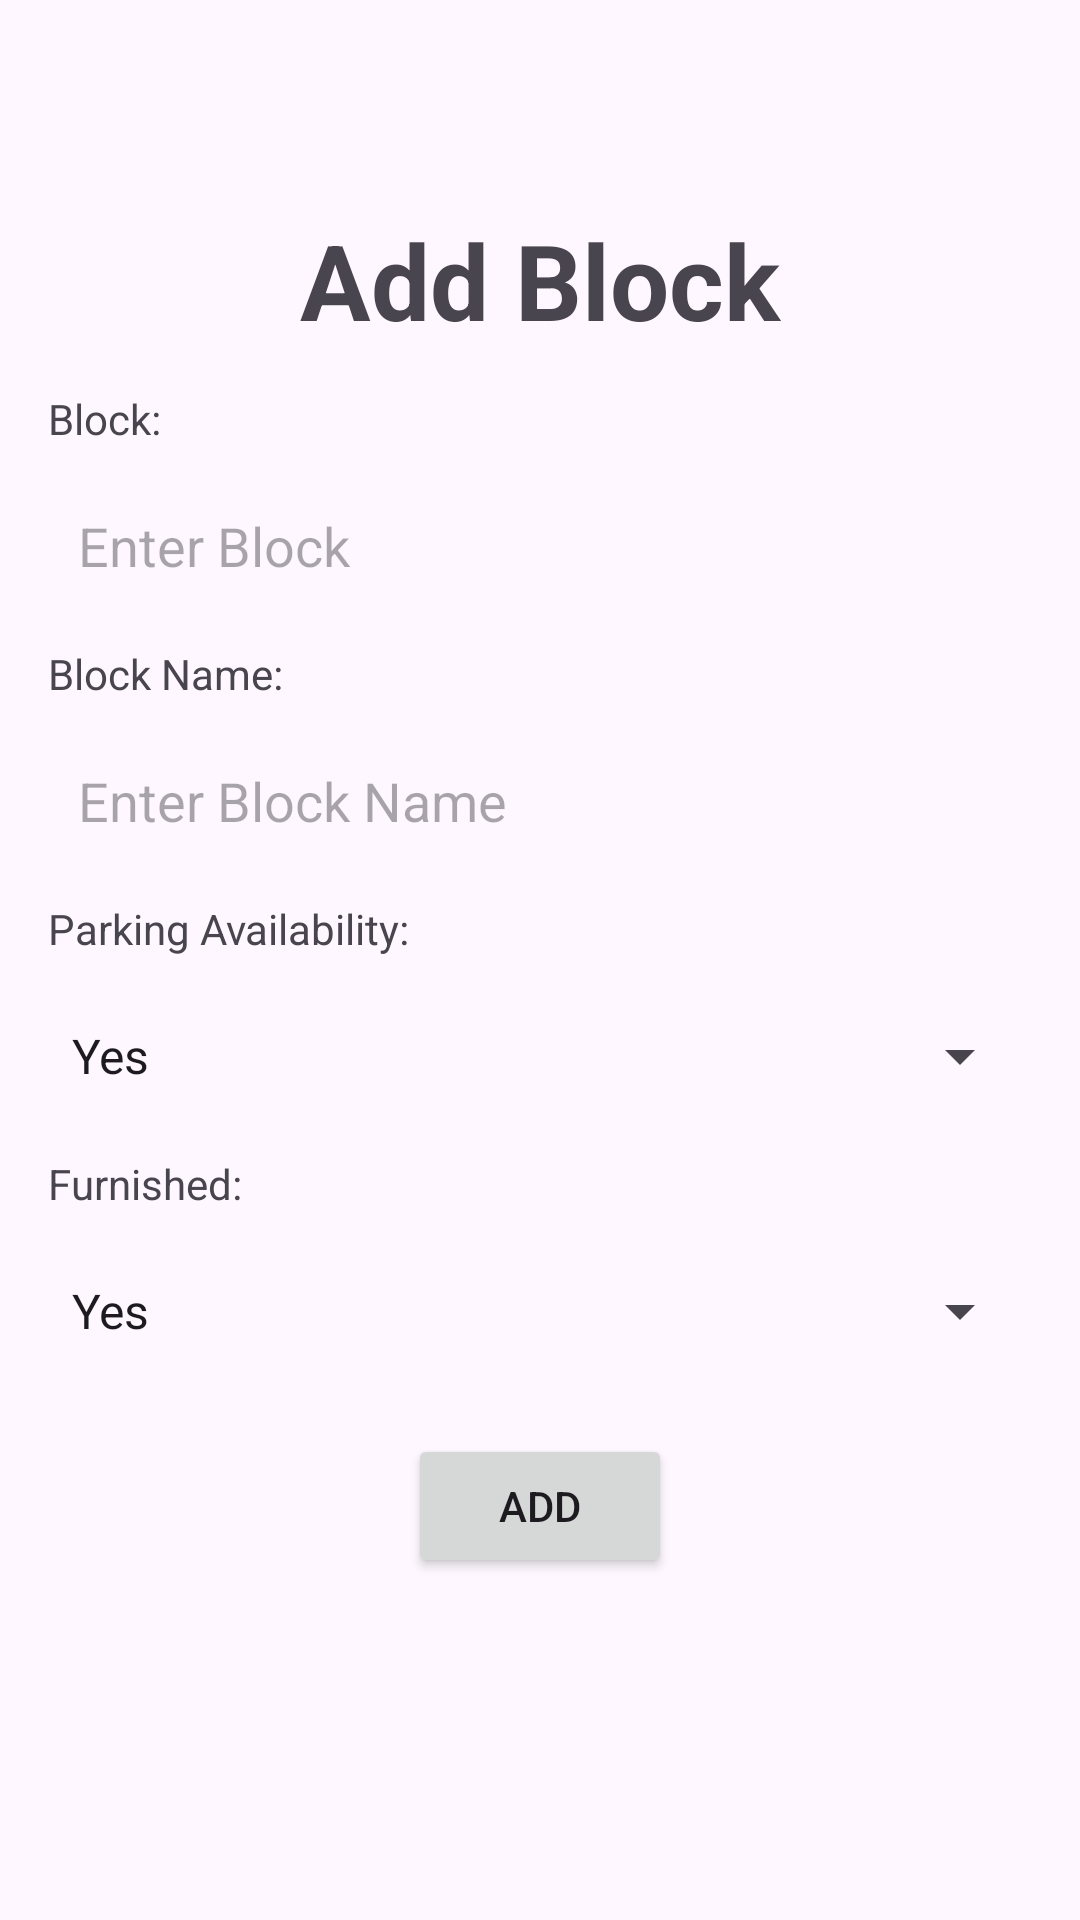

Android layout source for this screen:
<!-- AndroidManifest.xml: application theme Theme.Building -->
<!-- res/layout/fragment_add_block.xml -->
<RelativeLayout xmlns:android="http://schemas.android.com/apk/res/android"
    android:layout_width="match_parent"
    android:layout_height="match_parent">
    <TextView
        android:layout_width="match_parent"
        android:layout_height="wrap_content"
        android:text="Add Block"
        android:textAlignment="center"
        android:textSize="35sp"
        android:layout_marginTop="70dp"
        android:textStyle="bold"
        android:id="@+id/add_block_heading"/>
    <RelativeLayout
        android:layout_width="match_parent"
        android:layout_height="match_parent"
        android:gravity="center"
        >
        <TextView
            android:id="@+id/textViewBlockLabel"
            android:layout_width="wrap_content"
            android:layout_height="wrap_content"
            android:text="Block:"
            android:layout_marginTop="16dp"
            android:layout_marginStart="16dp"
            android:layout_marginEnd="16dp"/>

        <EditText
            android:id="@+id/editTextBlock"
            android:layout_width="match_parent"
            android:layout_height="50dp"
            android:hint="Enter Block"
            android:background="@drawable/edittext_bg"
            android:paddingStart="10dp"
            android:layout_below="@id/textViewBlockLabel"
            android:layout_marginTop="8dp"
            android:layout_marginStart="16dp"
            android:layout_marginEnd="16dp"/>

        <TextView
            android:id="@+id/textViewBlockNameLabel"
            android:layout_width="wrap_content"
            android:layout_height="wrap_content"
            android:text="Block Name:"
            android:layout_below="@id/editTextBlock"
            android:layout_marginTop="8dp"
            android:layout_marginStart="16dp"
            android:layout_marginEnd="16dp"/>

        <EditText
            android:id="@+id/editTextBlockName"
            android:layout_width="match_parent"
            android:layout_height="50dp"
            android:hint="Enter Block Name"
            android:layout_below="@id/textViewBlockNameLabel"
            android:layout_marginTop="8dp"
            android:layout_marginStart="16dp"
            android:paddingStart="10dp"
            android:background="@drawable/edittext_bg"
            android:layout_marginEnd="16dp"/>

        <TextView
            android:id="@+id/textViewParkingAvailabilityLabel"
            android:layout_width="wrap_content"
            android:layout_height="wrap_content"
            android:text="Parking Availability:"
            android:layout_below="@id/editTextBlockName"
            android:layout_marginTop="8dp"
            android:layout_marginStart="16dp"
            android:layout_marginEnd="16dp"/>

        <Spinner
            android:id="@+id/spinnerParkingAvailability"

            android:layout_width="match_parent"
            android:layout_height="50dp"
            android:layout_below="@id/textViewParkingAvailabilityLabel"
            android:layout_marginTop="8dp"
            android:layout_marginStart="16dp"
            android:layout_marginEnd="16dp"
            android:entries="@array/parking_availability_options"/>

        <TextView
            android:id="@+id/textViewFurnishedLabel"
            android:layout_width="wrap_content"
            android:layout_height="wrap_content"
            android:text="Furnished:"
            android:layout_below="@id/spinnerParkingAvailability"
            android:layout_marginTop="8dp"
            android:layout_marginStart="16dp"
            android:layout_marginEnd="16dp"/>

        <Spinner
            android:id="@+id/spinnerFurnished"
            android:layout_width="match_parent"
            android:layout_height="50dp"
            android:layout_below="@id/textViewFurnishedLabel"
            android:layout_marginTop="8dp"
            android:layout_marginStart="16dp"
            android:layout_marginEnd="16dp"
            android:entries="@array/furnished_options"/>

        <Button
            android:id="@+id/buttonSubmit"
            android:layout_width="wrap_content"
            android:layout_height="wrap_content"
            android:text="Add"
            android:layout_below="@id/spinnerFurnished"
            android:layout_marginTop="16dp"
            android:layout_centerHorizontal="true"/>


    </RelativeLayout>

    <LinearLayout
        android:layout_height="wrap_content"
        android:layout_width="match_parent"
        android:orientation="horizontal"
        android:layout_marginStart="15dp"
        android:layout_marginEnd="15dp"
        android:layout_marginBottom="10dp"
        android:layout_alignParentBottom="true">
        <Button
            android:layout_width="0dp"
            android:layout_weight="0.5"
            android:layout_marginEnd="5dp"
            android:layout_height="wrap_content"
            android:background="@drawable/edittext_bg"
            android:text="Edit"
            android:visibility="gone"
            android:id="@+id/buttonEdit"
            />

        <Button
            android:text="Update"
            android:layout_marginStart="5dp"
            android:background="@drawable/edittext_bg"
            android:layout_width="0dp"
            android:layout_weight="0.5"
            android:visibility="gone"
            android:layout_height="wrap_content"
            android:id="@+id/buttonUpdate"
            />
    </LinearLayout>


</RelativeLayout>
<!-- resources referenced by this layout -->
<resources>
  <string-array name="furnished_options">
          <item>Yes</item>
          <item>No</item>
      </string-array>
  <string-array name="parking_availability_options">
          <item>Yes</item>
          <item>No</item>
      </string-array>
  <style name="Theme.Building" parent="Base.Theme.Building" />
  <style name="Base.Theme.Building" parent="Theme.Material3.DayNight.NoActionBar">
          
          
      </style>
</resources>
